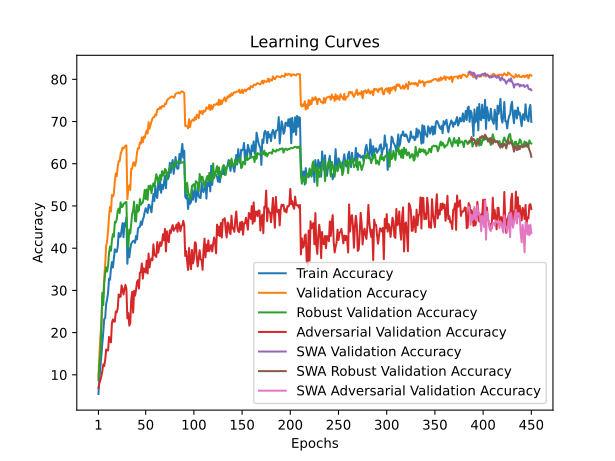

Data behind this chart, as committed beside it:
train_accuracy; train_loss; valid_accuracy; valid_loss; valid_accuracy_robust; valid_accuracy_adversarial; valid_accuracy_swa; valid_accuracy_robust_swa; valid_accuracy_adversarial_swa
5,4580; 4,3842; 9,5500; 4,1189; 8,7586; 6,9100; 9,5500; 8,7586; 6,9100
9,0420; 4,1973; 14,7700; 3,8070; 12,6586; 8,0400; 14,7700; 12,6586; 8,0400
11,6800; 4,1057; 18,9200; 3,6457; 15,0586; 8,7600; 18,9200; 15,0586; 8,7600
14,6320; 3,9920; 21,8900; 3,5834; 21,2379; 9,6500; 21,8900; 21,2379; 9,6500
17,3500; 3,8733; 28,5200; 3,1985; 29,4345; 10,8200; 28,5200; 29,4345; 10,8200
20,0760; 3,7799; 28,2600; 3,2353; 26,4966; 12,4800; 28,2600; 26,4966; 12,4800
23,2560; 3,6634; 33,1400; 3,0615; 31,6655; 12,0700; 33,1400; 31,6655; 12,0700
23,4200; 3,6737; 36,2100; 2,8699; 33,9862; 13,5100; 36,2100; 33,9862; 13,5100
26,8300; 3,5356; 40,5300; 2,7399; 35,4724; 15,9800; 40,5300; 35,4724; 15,9800
27,8460; 3,5123; 41,5800; 2,6800; 34,4759; 15,8400; 41,5800; 34,4759; 15,8400
29,4500; 3,4370; 44,1300; 2,6227; 35,8241; 15,7700; 44,1300; 35,8241; 15,7700
32,7820; 3,3241; 47,6100; 2,5229; 38,8414; 18,9600; 47,6100; 38,8414; 18,9600
32,5180; 3,3553; 49,7800; 2,4027; 40,3724; 17,9200; 49,7800; 40,3724; 17,9200
35,1820; 3,2380; 48,6600; 2,4620; 39,3931; 17,6900; 48,6600; 39,3931; 17,6900
36,7120; 3,2209; 52,6300; 2,3275; 41,9655; 22,3200; 52,6300; 41,9655; 22,3200
35,4140; 3,2953; 52,2400; 2,3525; 43,3172; 23,1400; 52,2400; 43,3172; 23,1400
37,5960; 3,2160; 52,8900; 2,3097; 42,7034; 22,5900; 52,8900; 42,7034; 22,5900
39,7320; 3,1426; 55,9300; 2,2038; 46,2276; 22,6000; 55,9300; 46,2276; 22,6000
39,1620; 3,1960; 57,7300; 2,1620; 46,0759; 25,0000; 57,7300; 46,0759; 25,0000
39,1180; 3,1588; 57,0300; 2,1662; 46,9103; 24,8000; 57,0300; 46,9103; 24,8000
40,3500; 3,0718; 59,3500; 2,0930; 48,8379; 25,7700; 59,3500; 48,8379; 25,7700
43,6320; 2,9952; 60,5900; 2,0706; 49,3724; 29,0400; 60,5900; 49,3724; 29,0400
42,6480; 3,0549; 60,6200; 2,0521; 48,3172; 28,4300; 60,6200; 48,3172; 28,4300
42,8100; 3,0303; 62,3600; 1,9922; 50,8448; 28,5100; 62,3600; 50,8448; 28,5100
44,3520; 2,9769; 62,9400; 2,0031; 49,7103; 31,2000; 62,9400; 49,7103; 31,2000
45,9360; 2,9540; 63,8200; 1,9682; 49,8034; 30,2500; 63,8200; 49,8034; 30,2500
42,5840; 3,0680; 63,5700; 1,9666; 50,5448; 29,0200; 63,5700; 50,5448; 29,0200
45,9080; 2,8949; 63,9900; 1,9637; 50,5897; 30,3200; 63,9900; 50,5897; 30,3200
45,2000; 2,9324; 64,2800; 1,9587; 50,8793; 31,3100; 64,2800; 50,8793; 31,3100
47,3180; 2,8814; 64,3500; 1,9463; 50,9379; 30,3200; 64,3500; 50,9379; 30,3200
36,3020; 3,2357; 51,6100; 2,3714; 41,3552; 23,3700; 51,6100; 41,3552; 23,3700
40,1380; 3,0793; 54,2200; 2,3082; 39,9897; 24,6400; 54,2200; 39,9897; 24,6400
37,8380; 3,1901; 54,8800; 2,2155; 44,4069; 21,6600; 54,8800; 44,4069; 21,6600
39,8280; 3,1277; 53,7700; 2,3297; 43,4793; 22,2400; 53,7700; 43,4793; 22,2400
41,0280; 3,0619; 58,8400; 2,1292; 45,7655; 27,8100; 58,8400; 45,7655; 27,8100
41,4020; 3,0786; 58,8000; 2,1760; 48,1621; 29,6400; 58,8000; 48,1621; 29,6400
41,6920; 3,0872; 60,1400; 2,0577; 48,9069; 24,7200; 60,1400; 48,9069; 24,7200
41,7860; 3,0349; 60,3700; 2,1061; 51,0345; 29,9000; 60,3700; 51,0345; 29,9000
41,2520; 3,0414; 59,5000; 2,1099; 46,4069; 28,7500; 59,5000; 46,4069; 28,7500
42,8860; 3,0280; 60,4400; 2,0835; 46,3034; 30,1200; 60,4400; 46,3034; 30,1200
42,0660; 3,0434; 62,6200; 2,0233; 50,2655; 32,0100; 62,6200; 50,2655; 32,0100
44,6780; 2,9446; 63,6900; 1,9941; 48,6207; 32,4200; 63,6900; 48,6207; 32,4200
44,9160; 2,9817; 63,6100; 1,9795; 49,0138; 30,4400; 63,6100; 49,0138; 30,4400
45,0420; 3,0035; 65,0200; 1,9583; 51,6345; 34,2200; 65,0200; 51,6345; 34,2200
46,3140; 2,8946; 64,7700; 1,9707; 50,2897; 34,3200; 64,7700; 50,2897; 34,3200
45,5160; 2,9824; 66,2300; 1,9501; 50,6207; 36,3900; 66,2300; 50,6207; 36,3900
46,7640; 2,9351; 65,0600; 1,8913; 50,8241; 32,7800; 65,0600; 50,8241; 32,7800
47,3520; 2,9254; 66,4100; 1,8945; 51,9655; 35,2400; 66,4100; 51,9655; 35,2400
48,5720; 2,8341; 66,1100; 1,8792; 53,7862; 34,7000; 66,1100; 53,7862; 34,7000
49,4760; 2,7953; 67,1600; 1,8643; 51,6379; 34,2400; 67,1600; 51,6379; 34,2400
48,8000; 2,8423; 67,8800; 1,8613; 53,9034; 37,0300; 67,8800; 53,9034; 37,0300
48,3480; 2,8921; 67,1600; 1,8523; 51,4690; 34,0000; 67,1600; 51,4690; 34,0000
50,3140; 2,7506; 69,8400; 1,7917; 54,7586; 38,7300; 69,8400; 54,7586; 38,7300
50,1820; 2,8211; 68,3000; 1,8067; 53,9690; 35,4200; 68,3000; 53,9690; 35,4200
49,3580; 2,8132; 69,1700; 1,7761; 54,8690; 37,0400; 69,1700; 54,8690; 37,0400
48,4860; 2,8455; 70,0000; 1,7708; 53,0310; 37,5600; 70,0000; 53,0310; 37,5600
50,9260; 2,8001; 70,6800; 1,7510; 54,3759; 37,1200; 70,6800; 54,3759; 37,1200
52,8400; 2,7227; 71,0500; 1,7484; 55,3724; 40,9000; 71,0500; 55,3724; 40,9000
51,1760; 2,7798; 71,0700; 1,7406; 54,6276; 38,4700; 71,0700; 54,6276; 38,4700
54,7680; 2,6923; 71,6800; 1,7180; 56,0966; 38,2100; 71,6800; 56,0966; 38,2100
... 390 more rows
